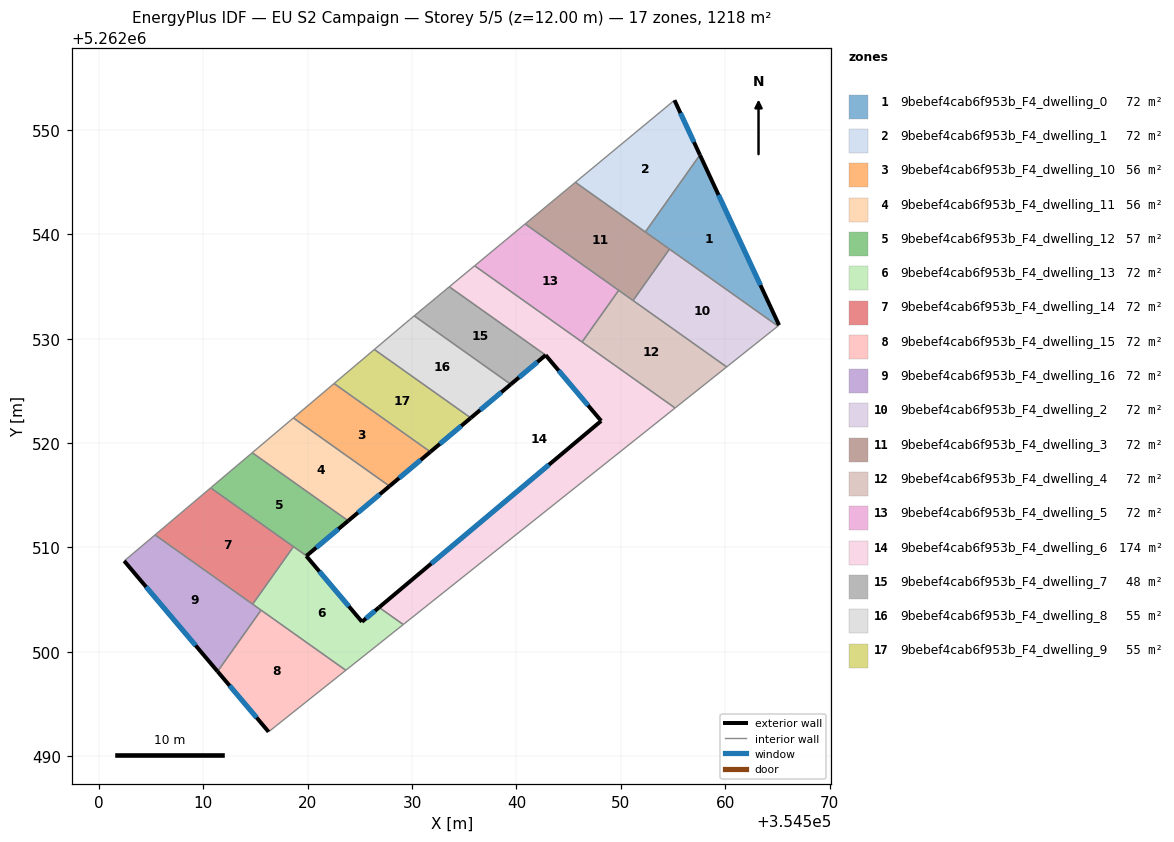
=== STOREY PLAN SPEC (per zone: floor XY polygon, exterior-wall plan segments, windows/doors) ===
zone 1: 9bebef4cab6f953b_F4_dwelling_0  (71.7 m²)
  floor: (354557.59, 5262547.61) (354565.17, 5262531.30) (354565.06, 5262531.21) (354552.35, 5262540.23)
  exterior wall: (354565.17, 5262531.30) – (354557.59, 5262547.61)  [18.0 m]
    window: (354563.39, 5262535.13) – (354559.37, 5262543.78)  [15.2 m²]
  interior walls: 4
zone 2: 9bebef4cab6f953b_F4_dwelling_1  (71.7 m²)
  floor: (354555.15, 5262552.85) (354557.59, 5262547.61) (354552.35, 5262540.23) (354545.65, 5262544.99)
  exterior wall: (354557.59, 5262547.61) – (354555.15, 5262552.85)  [5.8 m]
    window: (354557.01, 5262548.84) – (354555.72, 5262551.62)  [4.9 m²]
  interior walls: 3
zone 3: 9bebef4cab6f953b_F4_dwelling_10  (55.9 m²)
  floor: (354531.76, 5262519.16) (354527.84, 5262515.88) (354518.63, 5262522.41) (354522.53, 5262525.71)
  exterior wall: (354527.84, 5262515.88) – (354531.76, 5262519.16)  [5.1 m]
    window: (354528.76, 5262516.65) – (354530.84, 5262518.39)  [4.3 m²]
  interior walls: 3
zone 4: 9bebef4cab6f953b_F4_dwelling_11  (56.4 m²)
  floor: (354527.84, 5262515.88) (354523.89, 5262512.55) (354514.69, 5262519.08) (354518.63, 5262522.41)
  exterior wall: (354523.89, 5262512.55) – (354527.84, 5262515.88)  [5.2 m]
    window: (354524.81, 5262513.33) – (354526.91, 5262515.10)  [4.4 m²]
  interior walls: 3
zone 5: 9bebef4cab6f953b_F4_dwelling_12  (56.9 m²)
  floor: (354523.89, 5262512.55) (354519.89, 5262509.20) (354510.71, 5262515.71) (354514.69, 5262519.08)
  exterior wall: (354519.89, 5262509.20) – (354523.89, 5262512.55)  [5.2 m]
    window: (354520.82, 5262509.99) – (354522.95, 5262511.77)  [4.4 m²]
  interior walls: 4
zone 6: 9bebef4cab6f953b_F4_dwelling_13  (71.7 m²)
  floor: (354526.84, 5262504.26) (354529.16, 5262502.62) (354523.66, 5262498.23) (354514.73, 5262504.57) (354518.64, 5262510.08) (354519.89, 5262509.20) (354519.87, 5262509.18) (354525.20, 5262502.88)
  exterior wall: (354525.20, 5262502.88) – (354519.87, 5262509.18)  [8.3 m]
    window: (354523.95, 5262504.36) – (354521.12, 5262507.70)  [7.0 m²]
  exterior wall: (354526.84, 5262504.26) – (354525.20, 5262502.88)  [2.1 m]
    window: (354526.46, 5262503.94) – (354525.59, 5262503.20)  [1.8 m²]
  exterior wall: (354519.87, 5262509.18) – (354519.89, 5262509.20)  [0.0 m]
  interior walls: 6
zone 7: 9bebef4cab6f953b_F4_dwelling_14  (71.7 m²)
  floor: (354518.64, 5262510.08) (354514.73, 5262504.57) (354505.38, 5262511.20) (354510.71, 5262515.71)
  interior walls: 4
zone 8: 9bebef4cab6f953b_F4_dwelling_15  (71.7 m²)
  floor: (354523.66, 5262498.23) (354516.26, 5262492.34) (354511.37, 5262498.12) (354515.53, 5262504.00)
  exterior wall: (354511.37, 5262498.12) – (354516.26, 5262492.34)  [7.6 m]
    window: (354512.52, 5262496.76) – (354515.11, 5262493.70)  [6.4 m²]
  interior walls: 3
zone 9: 9bebef4cab6f953b_F4_dwelling_16  (71.6 m²)
  floor: (354515.53, 5262504.00) (354511.37, 5262498.12) (354502.42, 5262508.71) (354505.38, 5262511.20)
  exterior wall: (354502.42, 5262508.71) – (354511.37, 5262498.12)  [13.9 m]
    window: (354504.52, 5262506.22) – (354509.27, 5262500.61)  [11.7 m²]
  interior walls: 4
zone 10: 9bebef4cab6f953b_F4_dwelling_2  (71.7 m²)
  floor: (354565.06, 5262531.21) (354560.15, 5262527.30) (354551.18, 5262533.66) (354554.67, 5262538.59)
  interior walls: 4
zone 11: 9bebef4cab6f953b_F4_dwelling_3  (71.7 m²)
  floor: (354554.67, 5262538.59) (354551.18, 5262533.66) (354540.84, 5262541.00) (354545.65, 5262544.99)
  interior walls: 6
zone 12: 9bebef4cab6f953b_F4_dwelling_4  (71.7 m²)
  floor: (354560.15, 5262527.30) (354555.20, 5262523.36) (354546.29, 5262529.69) (354549.80, 5262534.64)
  interior walls: 5
zone 13: 9bebef4cab6f953b_F4_dwelling_5  (71.7 m²)
  floor: (354549.80, 5262534.64) (354546.29, 5262529.69) (354536.00, 5262536.99) (354540.84, 5262541.00)
  interior walls: 4
zone 14: 9bebef4cab6f953b_F4_dwelling_6  (174.3 m²)
  floor: (354555.20, 5262523.36) (354529.16, 5262502.62) (354526.84, 5262504.26) (354548.12, 5262522.13) (354542.80, 5262528.43) (354533.57, 5262534.98) (354536.00, 5262536.99)
  exterior wall: (354548.12, 5262522.13) – (354526.84, 5262504.26)  [27.8 m]
    window: (354543.12, 5262517.93) – (354531.84, 5262508.46)  [23.4 m²]
  exterior wall: (354542.80, 5262528.43) – (354548.12, 5262522.13)  [8.2 m]
    window: (354544.05, 5262526.95) – (354546.87, 5262523.61)  [7.0 m²]
  interior walls: 6
zone 15: 9bebef4cab6f953b_F4_dwelling_7  (47.8 m²)
  floor: (354542.80, 5262528.43) (354539.46, 5262525.63) (354530.21, 5262532.19) (354533.57, 5262534.98)
  exterior wall: (354539.46, 5262525.63) – (354542.80, 5262528.43)  [4.4 m]
    window: (354540.24, 5262526.29) – (354542.01, 5262527.77)  [3.7 m²]
  interior walls: 3
zone 16: 9bebef4cab6f953b_F4_dwelling_8  (54.9 m²)
  floor: (354539.46, 5262525.63) (354535.63, 5262522.41) (354526.39, 5262528.97) (354529.76, 5262531.82) (354530.21, 5262532.19)
  exterior wall: (354535.63, 5262522.41) – (354539.46, 5262525.63)  [5.0 m]
    window: (354536.53, 5262523.17) – (354538.56, 5262524.87)  [4.2 m²]
  interior walls: 4
zone 17: 9bebef4cab6f953b_F4_dwelling_9  (55.4 m²)
  floor: (354535.63, 5262522.41) (354531.76, 5262519.16) (354522.53, 5262525.71) (354526.39, 5262528.97)
  exterior wall: (354531.76, 5262519.16) – (354535.63, 5262522.41)  [5.1 m]
    window: (354532.67, 5262519.93) – (354534.72, 5262521.65)  [4.3 m²]
  interior walls: 3

=== DERIVED (storey summary) ===
Building: EU S2 Campaign
Storey: 5 of 5  (floor level z = 12.00 m)
Storey gross floor area: 1218.1 m²
Zones on this storey: 17
  - 9bebef4cab6f953b_F4_dwelling_0: floor 71.7 m²; exterior wall 18.0 m (54.0 m²); 1 window(s) 15.2 m²; WWR 28.1%
  - 9bebef4cab6f953b_F4_dwelling_1: floor 71.7 m²; exterior wall 5.8 m (17.4 m²); 1 window(s) 4.9 m²; WWR 28.1%
  - 9bebef4cab6f953b_F4_dwelling_10: floor 55.9 m²; exterior wall 5.1 m (15.3 m²); 1 window(s) 4.3 m²; WWR 28.1%
  - 9bebef4cab6f953b_F4_dwelling_11: floor 56.4 m²; exterior wall 5.2 m (15.5 m²); 1 window(s) 4.4 m²; WWR 28.1%
  - 9bebef4cab6f953b_F4_dwelling_12: floor 56.9 m²; exterior wall 5.2 m (15.7 m²); 1 window(s) 4.4 m²; WWR 28.1%
  - 9bebef4cab6f953b_F4_dwelling_13: floor 71.7 m²; exterior wall 10.4 m (31.3 m²); 2 window(s) 8.8 m²; WWR 28.1%
  - 9bebef4cab6f953b_F4_dwelling_14: floor 71.7 m²
  - 9bebef4cab6f953b_F4_dwelling_15: floor 71.7 m²; exterior wall 7.6 m (22.7 m²); 1 window(s) 6.4 m²; WWR 28.1%
  - 9bebef4cab6f953b_F4_dwelling_16: floor 71.6 m²; exterior wall 13.9 m (41.6 m²); 1 window(s) 11.7 m²; WWR 28.1%
  - 9bebef4cab6f953b_F4_dwelling_2: floor 71.7 m²
  - 9bebef4cab6f953b_F4_dwelling_3: floor 71.7 m²
  - 9bebef4cab6f953b_F4_dwelling_4: floor 71.7 m²
  - 9bebef4cab6f953b_F4_dwelling_5: floor 71.7 m²
  - 9bebef4cab6f953b_F4_dwelling_6: floor 174.3 m²; exterior wall 36.0 m (108.1 m²); 2 window(s) 30.4 m²; WWR 28.1%
  - 9bebef4cab6f953b_F4_dwelling_7: floor 47.8 m²; exterior wall 4.4 m (13.1 m²); 1 window(s) 3.7 m²; WWR 28.1%
  - 9bebef4cab6f953b_F4_dwelling_8: floor 54.9 m²; exterior wall 5.0 m (15.0 m²); 1 window(s) 4.2 m²; WWR 28.1%
  - 9bebef4cab6f953b_F4_dwelling_9: floor 55.4 m²; exterior wall 5.1 m (15.2 m²); 1 window(s) 4.3 m²; WWR 28.1%
Zone adjacency (shared interzone walls):
  - 9bebef4cab6f953b_F4_dwelling_0 ↔ 9bebef4cab6f953b_F4_dwelling_1
  - 9bebef4cab6f953b_F4_dwelling_0 ↔ 9bebef4cab6f953b_F4_dwelling_2
  - 9bebef4cab6f953b_F4_dwelling_0 ↔ 9bebef4cab6f953b_F4_dwelling_3
  - 9bebef4cab6f953b_F4_dwelling_1 ↔ 9bebef4cab6f953b_F4_dwelling_3
  - 9bebef4cab6f953b_F4_dwelling_10 ↔ 9bebef4cab6f953b_F4_dwelling_11
  - 9bebef4cab6f953b_F4_dwelling_10 ↔ 9bebef4cab6f953b_F4_dwelling_9
  - 9bebef4cab6f953b_F4_dwelling_11 ↔ 9bebef4cab6f953b_F4_dwelling_12
  - 9bebef4cab6f953b_F4_dwelling_12 ↔ 9bebef4cab6f953b_F4_dwelling_13
  - 9bebef4cab6f953b_F4_dwelling_12 ↔ 9bebef4cab6f953b_F4_dwelling_14
  - 9bebef4cab6f953b_F4_dwelling_13 ↔ 9bebef4cab6f953b_F4_dwelling_14
  - 9bebef4cab6f953b_F4_dwelling_13 ↔ 9bebef4cab6f953b_F4_dwelling_15
  - 9bebef4cab6f953b_F4_dwelling_13 ↔ 9bebef4cab6f953b_F4_dwelling_16
  - 9bebef4cab6f953b_F4_dwelling_13 ↔ 9bebef4cab6f953b_F4_dwelling_6
  - 9bebef4cab6f953b_F4_dwelling_14 ↔ 9bebef4cab6f953b_F4_dwelling_16
  - 9bebef4cab6f953b_F4_dwelling_15 ↔ 9bebef4cab6f953b_F4_dwelling_16
  - 9bebef4cab6f953b_F4_dwelling_2 ↔ 9bebef4cab6f953b_F4_dwelling_3
  - 9bebef4cab6f953b_F4_dwelling_2 ↔ 9bebef4cab6f953b_F4_dwelling_4
  - 9bebef4cab6f953b_F4_dwelling_3 ↔ 9bebef4cab6f953b_F4_dwelling_4
  - 9bebef4cab6f953b_F4_dwelling_3 ↔ 9bebef4cab6f953b_F4_dwelling_5
  - 9bebef4cab6f953b_F4_dwelling_4 ↔ 9bebef4cab6f953b_F4_dwelling_5
  - 9bebef4cab6f953b_F4_dwelling_4 ↔ 9bebef4cab6f953b_F4_dwelling_6
  - 9bebef4cab6f953b_F4_dwelling_5 ↔ 9bebef4cab6f953b_F4_dwelling_6
  - 9bebef4cab6f953b_F4_dwelling_6 ↔ 9bebef4cab6f953b_F4_dwelling_7
  - 9bebef4cab6f953b_F4_dwelling_7 ↔ 9bebef4cab6f953b_F4_dwelling_8
  - 9bebef4cab6f953b_F4_dwelling_8 ↔ 9bebef4cab6f953b_F4_dwelling_9